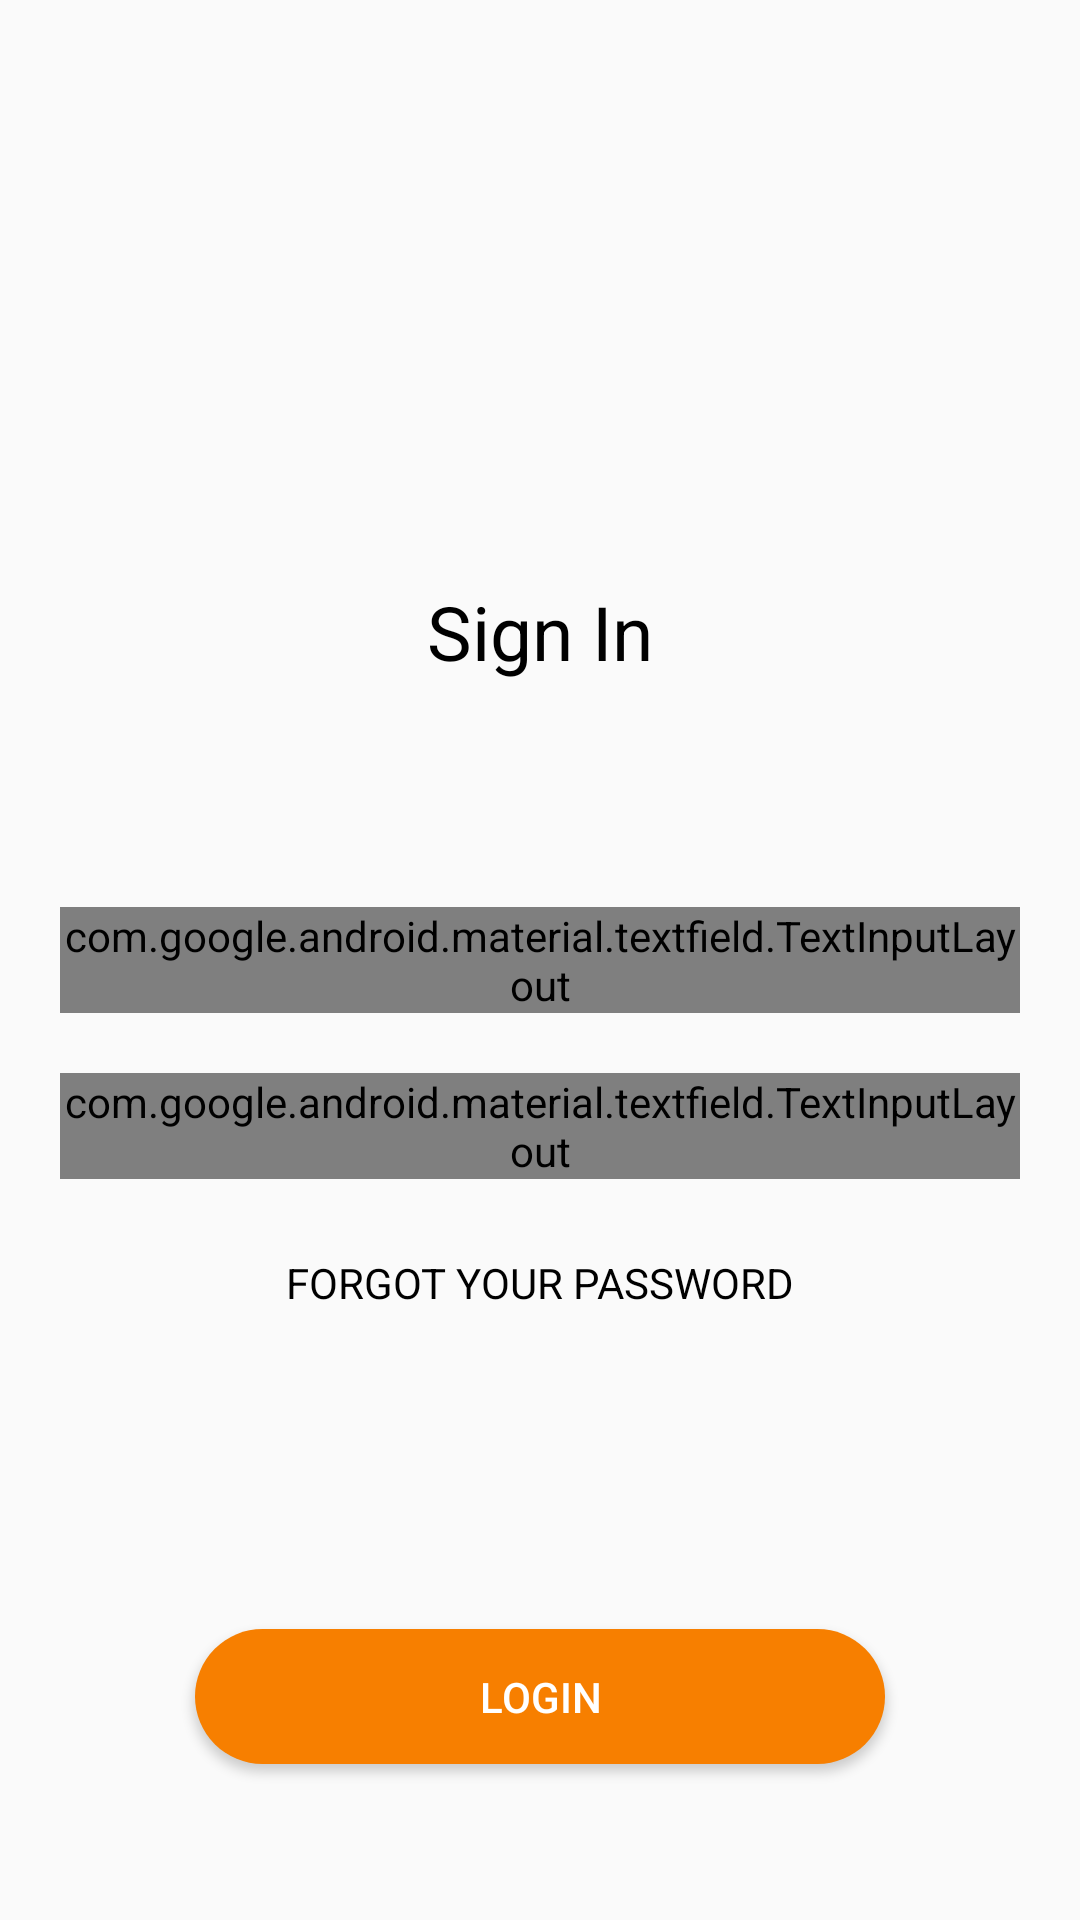

Reconstruct the res/layout file that produces this screen, plus the resources it refers to.
<!-- AndroidManifest.xml: application theme AppTheme -->
<!-- res/layout/activity_login.xml -->
<?xml version="1.0" encoding="utf-8"?>
<RelativeLayout xmlns:android="http://schemas.android.com/apk/res/android"
    xmlns:app="http://schemas.android.com/apk/res-auto"
    xmlns:tools="http://schemas.android.com/tools"
    android:layout_width="match_parent"
    android:layout_height="match_parent"
    tools:context=".loginRegistration.RegisterActivity"
    android:padding="20dp">

    <TextView
        android:layout_width="match_parent"
        android:layout_height="wrap_content"
        android:layout_above="@+id/emailTil"
        android:layout_marginBottom="75dp"
        android:text="Sign In"
        android:textAlignment="center"
        android:textColor="@color/black"
        android:textSize="25sp" />

    <com.google.android.material.textfield.TextInputLayout
        android:layout_width="match_parent"
        android:layout_height="wrap_content"
        android:layout_centerHorizontal="true"
        android:layout_centerVertical="true"
        android:id="@+id/emailTil"
        style="@style/Widget.MaterialComponents.TextInputLayout.OutlinedBox"
        android:background="@drawable/circulartextfield"
        >
        <EditText
            android:id="@+id/email"
            android:layout_width="match_parent"
            android:layout_height="wrap_content"
            android:hint="Email"
            android:inputType="textEmailAddress"
            />



    </com.google.android.material.textfield.TextInputLayout>


    <com.google.android.material.textfield.TextInputLayout
        android:id="@+id/passwordTil"
        style="@style/Widget.MaterialComponents.TextInputLayout.OutlinedBox"
        android:layout_width="match_parent"
        android:layout_height="wrap_content"
        android:layout_below="@+id/emailTil"
        android:layout_centerHorizontal="true"
        android:layout_marginTop="20dp"
        app:passwordToggleEnabled="true">

        <EditText
            android:id="@+id/password"
            android:layout_width="match_parent"
            android:layout_height="wrap_content"
            android:hint="Password"
            android:inputType="textPassword" />

    </com.google.android.material.textfield.TextInputLayout>


    <Button
        android:id="@+id/Loginbutton"
        style="@style/Widget.AppCompat.Button.Colored"
        android:layout_width="250dp"
        android:layout_height="45dp"
        android:layout_alignParentStart="true"
        android:layout_alignParentLeft="true"
        android:layout_alignParentEnd="true"
        android:layout_alignParentRight="true"
        android:layout_alignParentBottom="true"
        android:layout_marginStart="45dp"
        android:layout_marginLeft="45dp"
        android:layout_marginEnd="45dp"
        android:layout_marginRight="45dp"
        android:layout_marginBottom="32dp"
        android:background="@drawable/radius"
        android:text="Login"

        />

    <TextView
        android:id="@+id/notalreadyHaveAccount"
        android:layout_width="300dp"
        android:layout_height="wrap_content"
        android:layout_below="@+id/passwordTil"
        android:layout_alignParentStart="true"
        android:layout_alignParentLeft="true"
        android:layout_alignParentEnd="true"
        android:layout_alignParentRight="true"
        android:layout_marginStart="0dp"
        android:layout_marginLeft="0dp"
        android:layout_marginTop="25dp"
        android:layout_marginEnd="0dp"
        android:layout_marginRight="0dp"
        android:gravity="center"
        android:text="FORGOT YOUR PASSWORD"
        android:textColor="@color/black" />

</RelativeLayout>
<!-- resources referenced by this layout -->
<resources>
  <color name="black">#000000</color>
  <!-- drawable circulartextfield (drawable) -->
  <?xml version="1.0" encoding="utf-8"?>
  <shape xmlns:android="http://schemas.android.com/apk/res/android" android:shape="rectangle">
  
      <corners android:radius="75dp"/>
  </shape>
  <!-- drawable radius (drawable-xxhdpi) -->
  <?xml version="1.0" encoding="utf-8"?>
  <shape xmlns:android="http://schemas.android.com/apk/res/android" android:shape="rectangle">
      <solid android:color="#F77f00"/>
     <corners android:radius="30dp"/>
  </shape>
  <style name="AppTheme" parent="Theme.AppCompat.Light.DarkActionBar">
          
          <item name="colorPrimary">@color/colorPrimary</item>
          <item name="colorPrimaryDark">@color/colorPrimaryDark</item>
          <item name="colorAccent">@color/colorAccent</item>
  
  
      </style>
  <color name="colorPrimary">#f77f00</color>
  <color name="colorPrimaryDark">#f77f00</color>
  <color name="colorAccent">#f77f00</color>
</resources>
